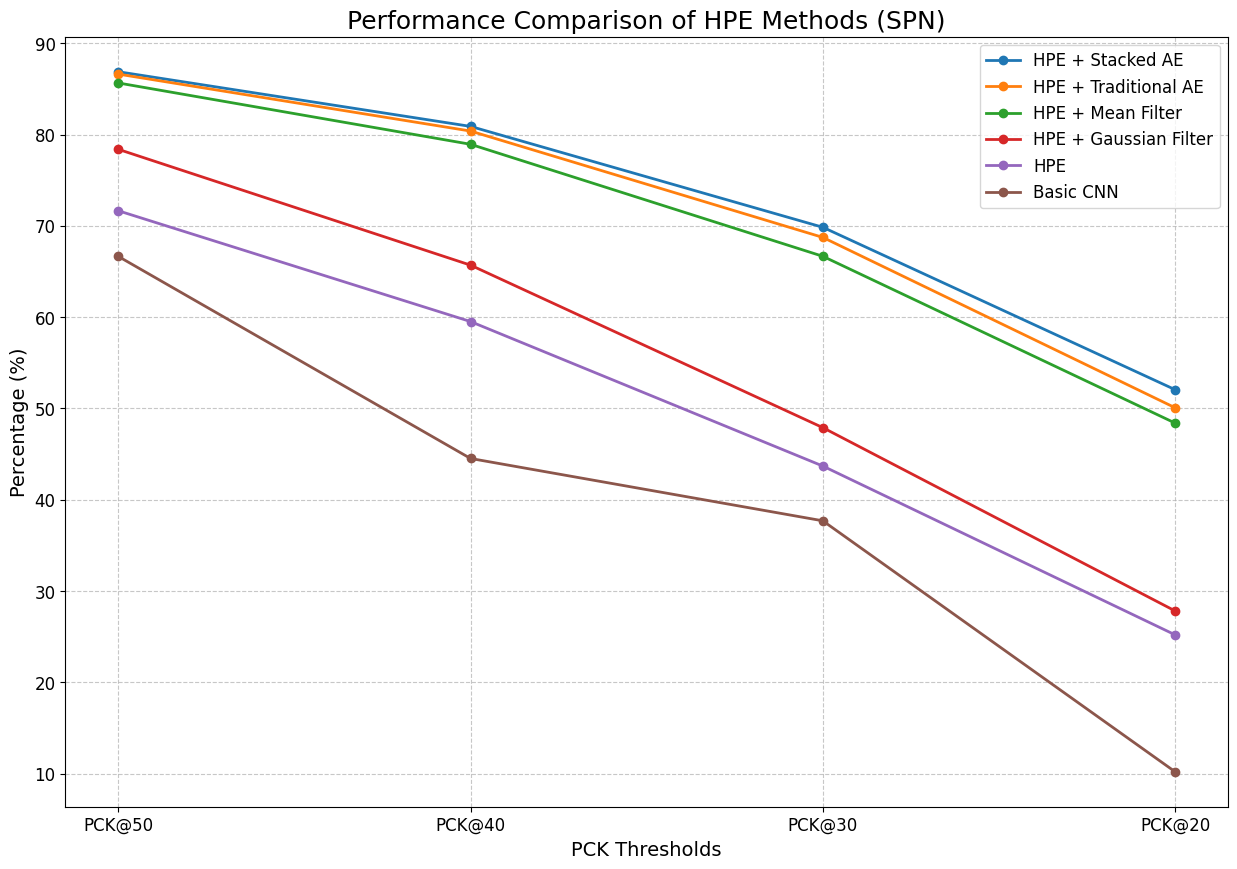

Write Python code to recreate this figure.
import matplotlib.pyplot as plt
import numpy as np

# Example data
x = ['PCK@50', 'PCK@40', 'PCK@30', 'PCK@20']  # LaTeX formatted X-axis values

# Y-values for four different lines
y_values = [
    [86.89, 80.90, 69.85, 52.06],  # HPE + Stacked AE
    [86.63, 80.39, 68.74, 50.08],  # HPE + Traditional AE
    [85.66, 78.94, 66.67, 48.40],  # HPE + Mean Filter
    [78.39, 65.70, 47.90, 27.82],  # HPE + Gaussian Filter
    [71.66, 59.52, 43.69, 25.20],  # HPE
    [66.66, 44.52, 37.69, 10.20],  # Basic CNN
]


# Labels for each line
labels = ['HPE + Stacked AE', 'HPE + Traditional AE', 'HPE + Mean Filter', 'HPE + Gaussian Filter', 'HPE', "Basic CNN"]

# Set up the font properties for Computer Modern
plt.rcParams['font.family'] = 'serif'
plt.rcParams['font.serif'] = ['Computer Modern']

# Create a high-quality plot
plt.figure(figsize=(15, 10), dpi=100)  # High DPI for better quality

# Plot each line with specific styles
for i, y in enumerate(y_values):
    plt.plot(x, y, label=labels[i], linewidth=2, marker='o')  # Add markers for clarity

# Set title and labels without LaTeX formatting
plt.title('Performance Comparison of HPE Methods (SPN)', fontsize=18)
plt.xlabel('PCK Thresholds', fontsize=14)
plt.ylabel('Percentage (%)', fontsize=14)

# Fine-tune tick parameters
plt.xticks(fontsize=12)
plt.yticks(fontsize=12)

# Add legend with a proper location
plt.legend(loc='upper right', fontsize=12)

# Add a grid for clarity
plt.grid(True, linestyle='--', alpha=0.7)

# Save the figure as a high-resolution PDF (vector format)
plt.savefig('SPN_line.png', format='pdf', bbox_inches='tight')
plt.rc('font', family='Arial')  # Change 'Arial' to a font you have installed

# Show the plot
plt.show()
